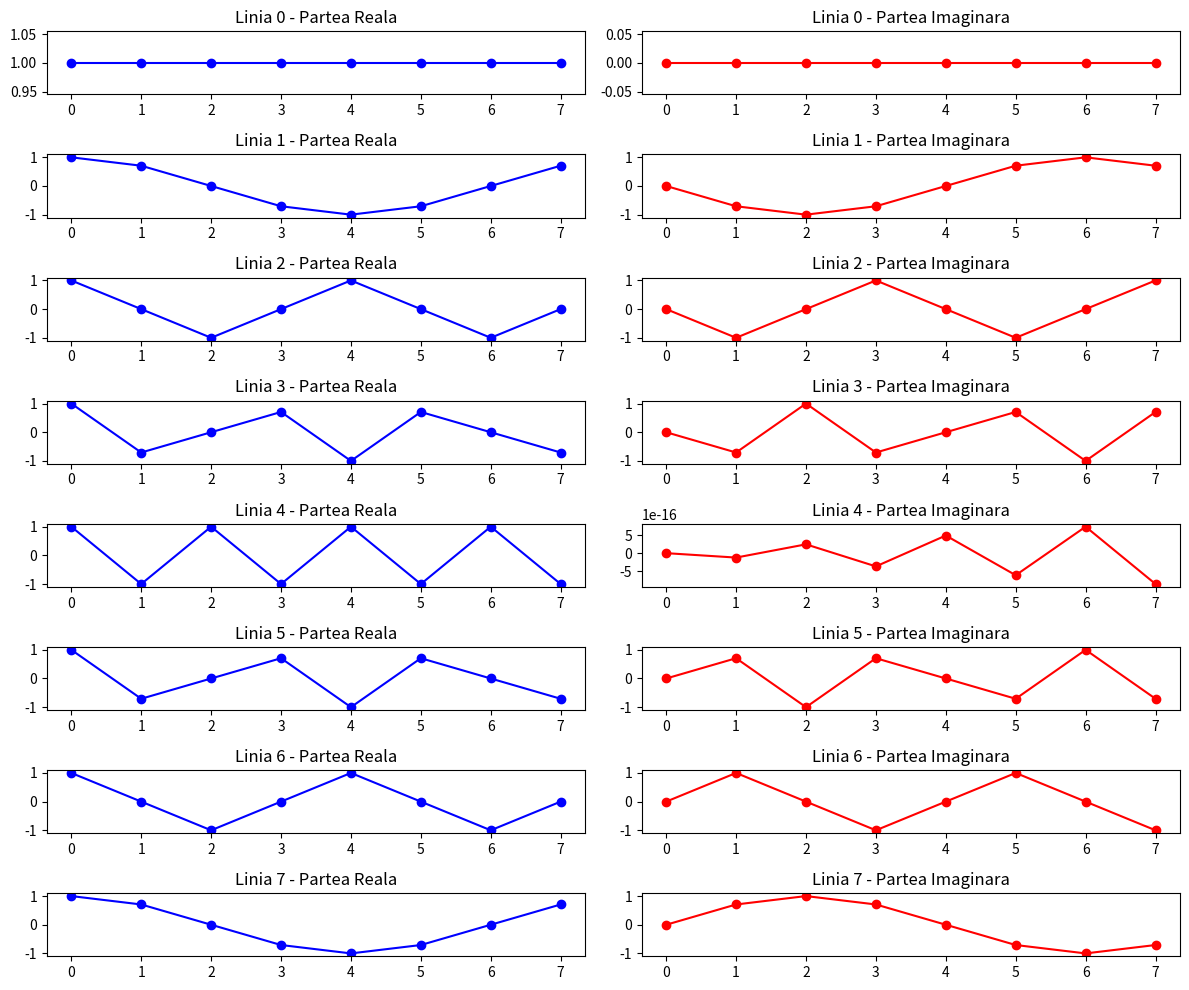

This figure's Python source:
import numpy as np
import matplotlib.pyplot as plt

N = 8

F = np.zeros((N, N), dtype=complex)
for i in range(N):
    for j in range(N):
        F[i, j] = np.cos(2 * np.pi * i * j / N) - 1j * np.sin(2 * np.pi * i * j / N)


print(F)
F_H = np.conj(F).T
produs = F_H @ F
print(np.round(produs, 3))

este_unitara = np.allclose(produs, N * np.eye(N)) #  --- F^H * F trb sa dea matricea unitate altfel e grav (inm cu N)
print(f"matrice unitara: {este_unitara}")

plt.figure(figsize=(12, 10))
for i in range(N):
    plt.subplot(N, 2, 2*i + 1)
    plt.plot(F[i].real, marker='o', color='b')
    plt.title(f"Linia {i} - Partea Reala")
    
    plt.subplot(N, 2, 2*i + 2)
    plt.plot(F[i].imag, marker='o', color='r')
    plt.title(f"Linia {i} - Partea Imaginara")

plt.tight_layout()
plt.show()
